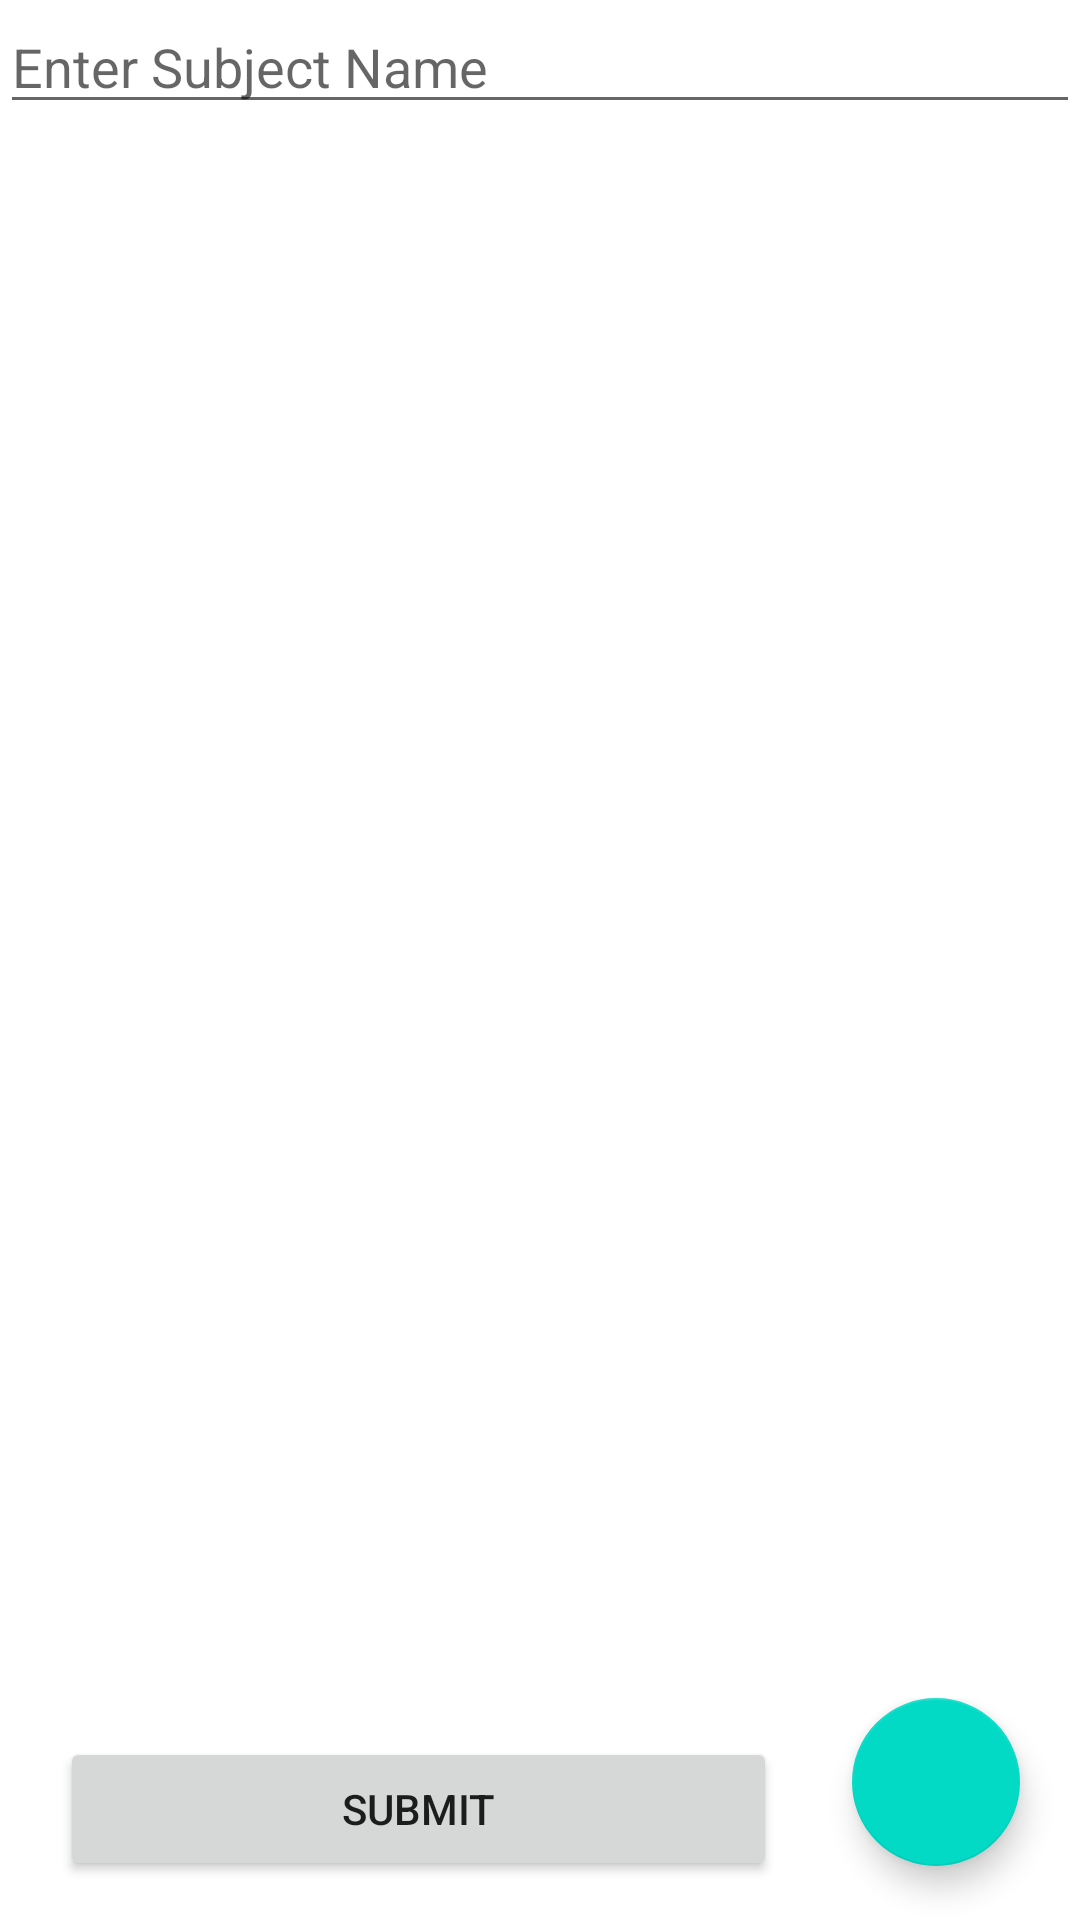

Write the Android layout XML for this screen, with the resource values it uses.
<!-- AndroidManifest.xml: application theme AppTheme -->
<!-- res/layout/fragment_add_subjects.xml -->
<?xml version="1.0" encoding="utf-8"?>
<androidx.constraintlayout.widget.ConstraintLayout xmlns:android="http://schemas.android.com/apk/res/android"
    xmlns:app="http://schemas.android.com/apk/res-auto"
    xmlns:tools="http://schemas.android.com/tools"
    android:name="com.ruds.data.ListFrgment"
    android:layout_width="match_parent"
    android:layout_height="match_parent"
    tools:context=".SubjectsUI.AddSubjectsFragment">

    <EditText
        android:id="@+id/subjectsAddET"
        android:layout_width="match_parent"
        android:layout_height="wrap_content"
        android:hint="Enter Subject Name"
        app:layout_constraintTop_toTopOf="parent"
        app:layout_constraintLeft_toLeftOf="parent" />

    <androidx.recyclerview.widget.RecyclerView
        android:id="@+id/list"
        android:layout_width="match_parent"
        android:layout_height="wrap_content"
        app:layoutManager="LinearLayoutManager"
        app:layout_constraintBottom_toTopOf="@+id/linearLayout"
        app:layout_constraintEnd_toEndOf="parent"
        app:layout_constraintHorizontal_bias="0.0"
        app:layout_constraintStart_toStartOf="parent"
        app:layout_constraintTop_toBottomOf="@+id/subjectsAddET"
        app:layout_constraintVertical_bias="0.0"
        tools:listitem="@layout/fragment_list_frgment" />

    <LinearLayout
        android:id="@+id/linearLayout"
        android:layout_width="match_parent"
        android:layout_height="wrap_content"
        android:orientation="horizontal"
        app:layout_constraintBottom_toBottomOf="parent">

        <Button
            android:id="@+id/subjectsSubmitBtn"
            android:layout_width="0dp"
            android:layout_height="wrap_content"
            android:layout_marginStart="20dp"
            android:layout_marginEnd="25dp"
            android:layout_gravity="center"
            android:text="Submit"
            android:layout_weight="1"
            app:layout_constraintBottom_toBottomOf="parent"
            app:layout_constraintStart_toStartOf="parent" />

        <com.google.android.material.floatingactionbutton.FloatingActionButton
            android:id="@+id/listFab"
            android:layout_width="wrap_content"
            android:layout_height="wrap_content"
            android:layout_marginEnd="20dp"
            android:layout_marginBottom="18dp"
            android:src="@drawable/ic_baseline_add_24"
            app:layout_constraintBottom_toBottomOf="parent"
            app:layout_constraintEnd_toEndOf="parent" />

    </LinearLayout>


</androidx.constraintlayout.widget.ConstraintLayout>
<!-- res/layout/fragment_list_frgment.xml (included above) -->
<?xml version="1.0" encoding="utf-8"?>
<LinearLayout xmlns:android="http://schemas.android.com/apk/res/android"
    android:layout_width="match_parent"
    android:layout_height="wrap_content"
    android:orientation="horizontal">

    <TextView
        android:id="@+id/item_number"
        android:layout_weight="1"
        android:layout_width="0dp"
        android:layout_height="wrap_content"
        android:layout_margin="@dimen/text_margin"
        android:textAppearance="?attr/textAppearanceListItem" />

    <ImageButton
        android:id="@+id/subjectscloseBtn"
        android:layout_width="wrap_content"
        android:layout_height="wrap_content"
        android:layout_gravity="center_vertical"
        android:src="@drawable/ic_baseline_close_24"
        android:layout_marginEnd="8dp"
        android:contentDescription="Delete Subject From List" />
</LinearLayout>
<!-- resources referenced by this layout -->
<resources>
  <dimen name="text_margin">8dp</dimen>
  <!-- drawable ic_baseline_close_24 (drawable) -->
  <vector xmlns:android="http://schemas.android.com/apk/res/android"
      android:width="18dp"
      android:height="18dp"
      android:viewportWidth="24"
      android:viewportHeight="24"
      android:tint="?attr/colorControlNormal">
      <path
          android:fillColor="@android:color/white"
          android:pathData="M19,6.41L17.59,5 12,10.59 6.41,5 5,6.41 10.59,12 5,17.59 6.41,19 12,13.41 17.59,19 19,17.59 13.41,12z" />
  </vector>
  <style name="AppTheme" parent="Theme.MaterialComponents.Light.DarkActionBar">
          
          <item name="colorPrimary">@color/colorPrimary</item>
          <item name="colorPrimaryDark">@color/colorPrimaryDark</item>
          <item name="colorAccent">@color/colorAccent</item>
      </style>
  <!-- not gathered from this repository: default colours our renderer supplied (Android Studio template values) -->
  <color name="colorPrimary">#FF6200EE</color>
  <color name="colorPrimaryDark">#FF3700B3</color>
  <color name="colorAccent">#FF03DAC5</color>
</resources>
